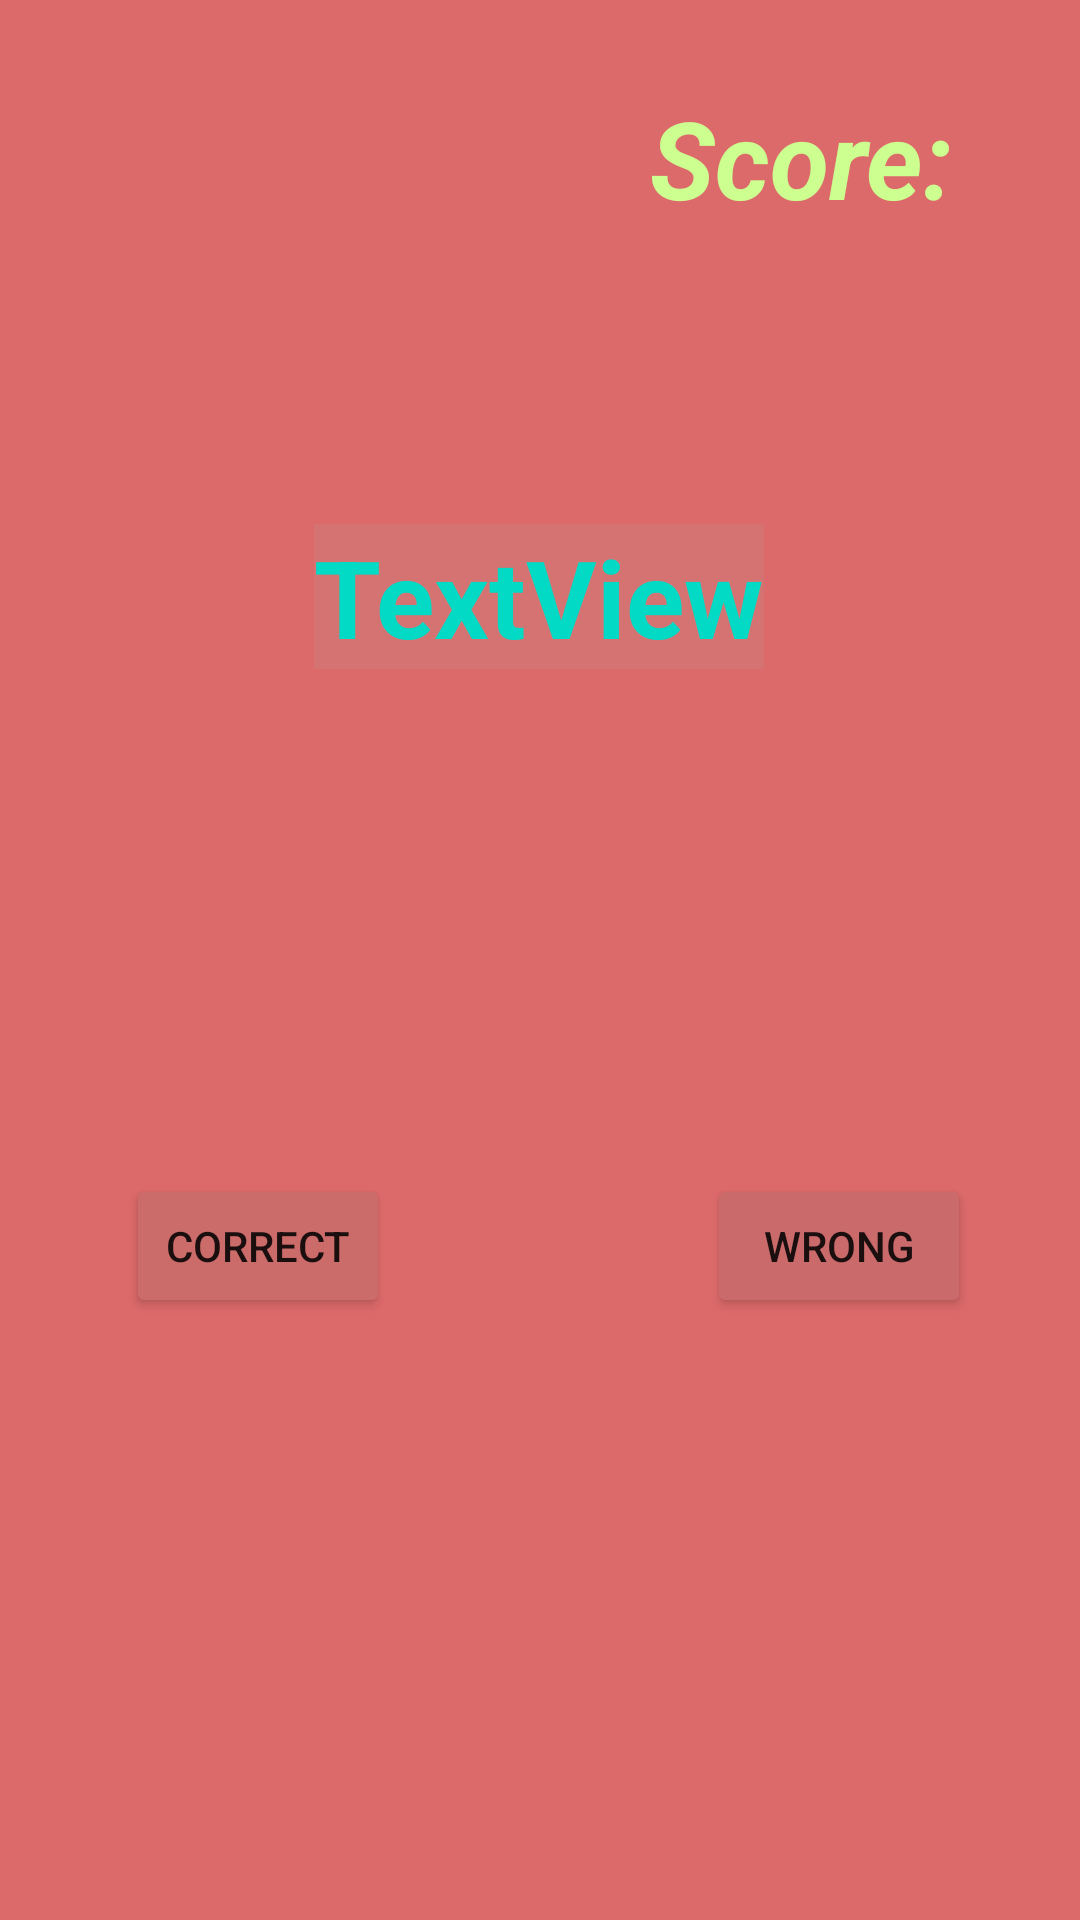

Write the Android layout XML for this screen, with the resource values it uses.
<!-- AndroidManifest.xml: application theme Theme.JustMath -->
<!-- res/layout/activity_main2.xml -->
<?xml version="1.0" encoding="utf-8"?>
<androidx.constraintlayout.widget.ConstraintLayout xmlns:android="http://schemas.android.com/apk/res/android"
    xmlns:app="http://schemas.android.com/apk/res-auto"
    xmlns:tools="http://schemas.android.com/tools"
    android:layout_width="match_parent"
    android:layout_height="match_parent"
    android:background="#DD6A6A"
    tools:context=".MainActivity2">

    <TextView
        android:id="@+id/textView2"
        android:layout_width="wrap_content"
        android:layout_height="wrap_content"
        android:background="#D57373"
        android:text="@string/textview"
        android:textColor="@color/teal_200"
        android:textSize="36sp"
        android:textStyle="bold"
        app:layout_constraintBottom_toBottomOf="parent"
        app:layout_constraintEnd_toEndOf="parent"
        app:layout_constraintHorizontal_bias="0.498"
        app:layout_constraintStart_toStartOf="parent"
        app:layout_constraintTop_toTopOf="parent"
        app:layout_constraintVertical_bias="0.295" />

    <Button
        android:id="@+id/Correct"
        android:layout_width="wrap_content"
        android:layout_height="wrap_content"
        android:text="@string/wrong"
        app:backgroundTint="#CC6C6A"
        app:layout_constraintBottom_toBottomOf="parent"
        app:layout_constraintEnd_toEndOf="parent"
        app:layout_constraintHorizontal_bias="0.155"
        app:layout_constraintStart_toStartOf="parent"
        app:layout_constraintTop_toTopOf="parent"
        app:layout_constraintVertical_bias="0.661" />

    <Button
        android:id="@+id/Wrong"
        android:layout_width="wrap_content"
        android:layout_height="wrap_content"
        android:text="@string/correct"
        app:backgroundTint="#CA6A6A"
        app:layout_constraintBottom_toBottomOf="parent"
        app:layout_constraintEnd_toEndOf="parent"
        app:layout_constraintHorizontal_bias="0.866"
        app:layout_constraintStart_toStartOf="parent"
        app:layout_constraintTop_toTopOf="parent"
        app:layout_constraintVertical_bias="0.661" />

    <TextView
        android:id="@+id/textView5"
        android:layout_width="wrap_content"
        android:layout_height="wrap_content"
        android:textColor="#F4FF81"
        android:textSize="36sp"
        android:textStyle="bold|italic"
        app:layout_constraintBottom_toBottomOf="parent"
        app:layout_constraintEnd_toEndOf="parent"
        app:layout_constraintHorizontal_bias="0.116"
        app:layout_constraintStart_toStartOf="parent"
        app:layout_constraintTop_toTopOf="parent"
        app:layout_constraintVertical_bias="0.048" />

    <TextView
        android:id="@+id/textView7"
        android:layout_width="wrap_content"
        android:layout_height="wrap_content"
        android:text="@string/score"
        android:textColor="#CCFF90"
        android:textSize="36sp"
        android:textStyle="bold|italic"
        app:layout_constraintBaseline_toBaselineOf="@+id/textView5"
        app:layout_constraintEnd_toEndOf="parent"
        app:layout_constraintHorizontal_bias="0.837"
        app:layout_constraintStart_toStartOf="parent" />
</androidx.constraintlayout.widget.ConstraintLayout>
<!-- resources referenced by this layout -->
<resources>
  <color name="teal_200">#FF03DAC5</color>
  <string name="correct">Wrong</string>
  <string name="score">Score:</string>
  <string name="textview">TextView</string>
  <string name="wrong">Correct</string>
  <style name="Theme.JustMath" parent="Theme.MaterialComponents.DayNight.DarkActionBar">
          
          <item name="colorPrimary">@color/purple_500</item>
          <item name="colorPrimaryVariant">@color/purple_700</item>
          <item name="colorOnPrimary">@color/white</item>
          
          <item name="colorSecondary">@color/teal_200</item>
          <item name="colorSecondaryVariant">@color/teal_700</item>
          <item name="colorOnSecondary">@color/teal_700</item>
          
          <item name="android:statusBarColor" tools:targetApi="l">?attr/colorPrimaryVariant</item>
          
      </style>
  <color name="purple_500">#80D8FF</color>
  <color name="purple_700">#6A6A3C</color>
  <color name="white">#FFFFFFFF</color>
  <color name="teal_700">#FF018786</color>
</resources>
